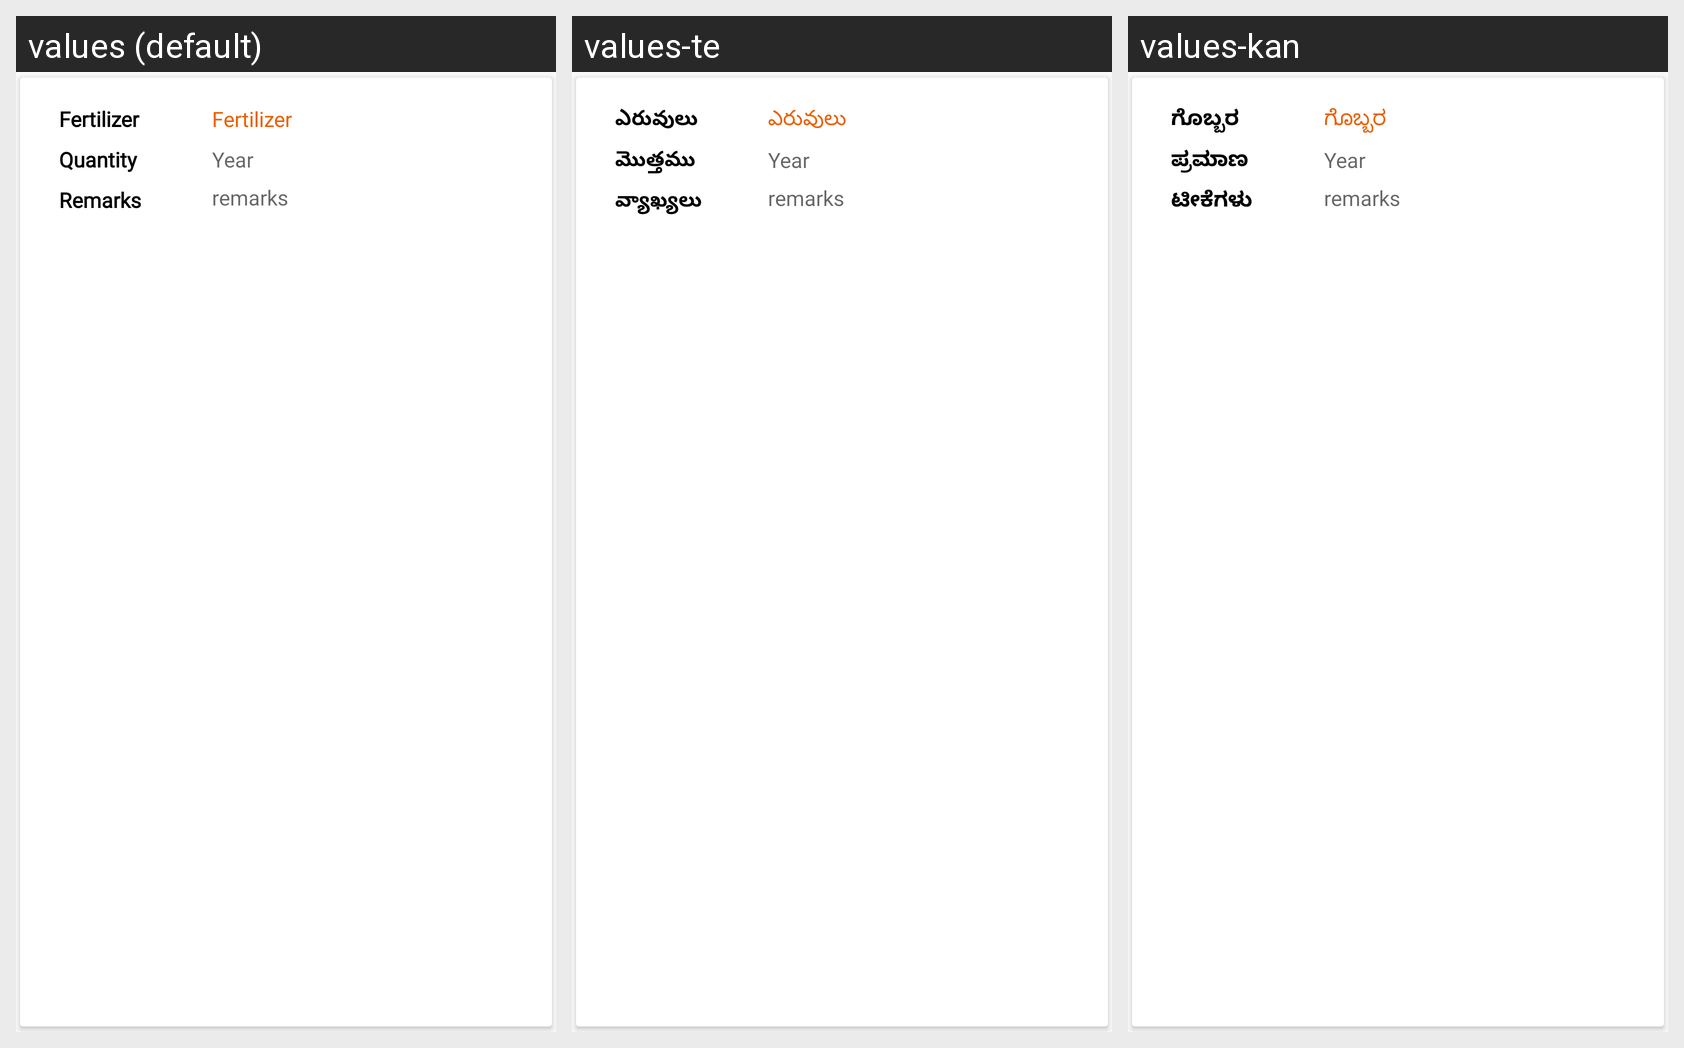

Strings drawn on this Android screen and how each of the app's shown locales translates them:
Android screen res/layout/get_recommendations_by_age_list.xml rendered under 3 locales, left to right: values (default), values-te, values-kan. Device: Nexus 5 (rendered at 1080×1920; each locale shown at half size, 540×960, under a caption strip naming it); theme AppTheme.
Strings drawn on this screen, with the default value and each locale's value (text and hints the layout hard-codes, and strings that could not be matched under every locale, appear in the picture but are not listed):

fertilizer
  values: Fertilizer
  values-te: ఎరువులు
  values-kan: ಗೊಬ್ಬರ

quantity
  values: Quantity
  values-te: మొత్తము
  values-kan: ಪ್ರಮಾಣ

remarks
  values: Remarks
  values-te: వ్యాఖ్యలు
  values-kan: ಟೀಕೆಗಳು
